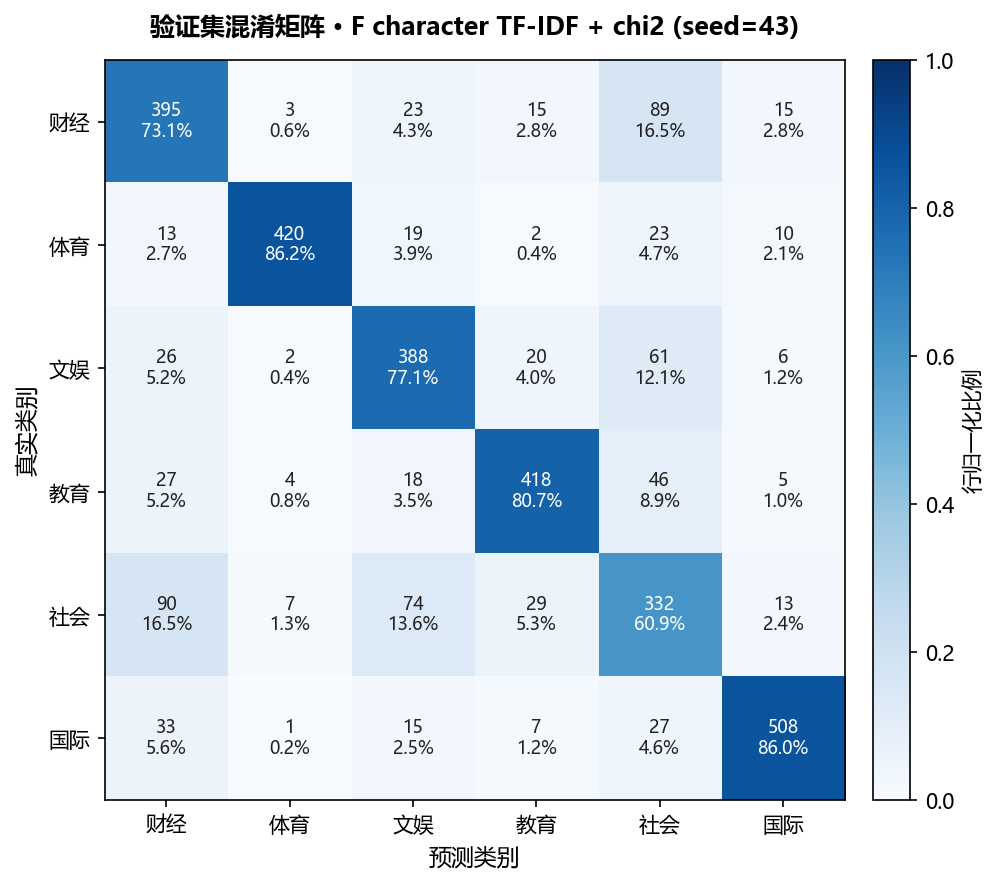

Values plotted in this chart, from the file beside it:
, 预测_财经, 预测_体育, 预测_文娱, 预测_教育, 预测_社会, 预测_国际
真实_财经, 395, 3, 23, 15, 89, 15
真实_体育, 13, 420, 19, 2, 23, 10
真实_文娱, 26, 2, 388, 20, 61, 6
真实_教育, 27, 4, 18, 418, 46, 5
真实_社会, 90, 7, 74, 29, 332, 13
真实_国际, 33, 1, 15, 7, 27, 508
